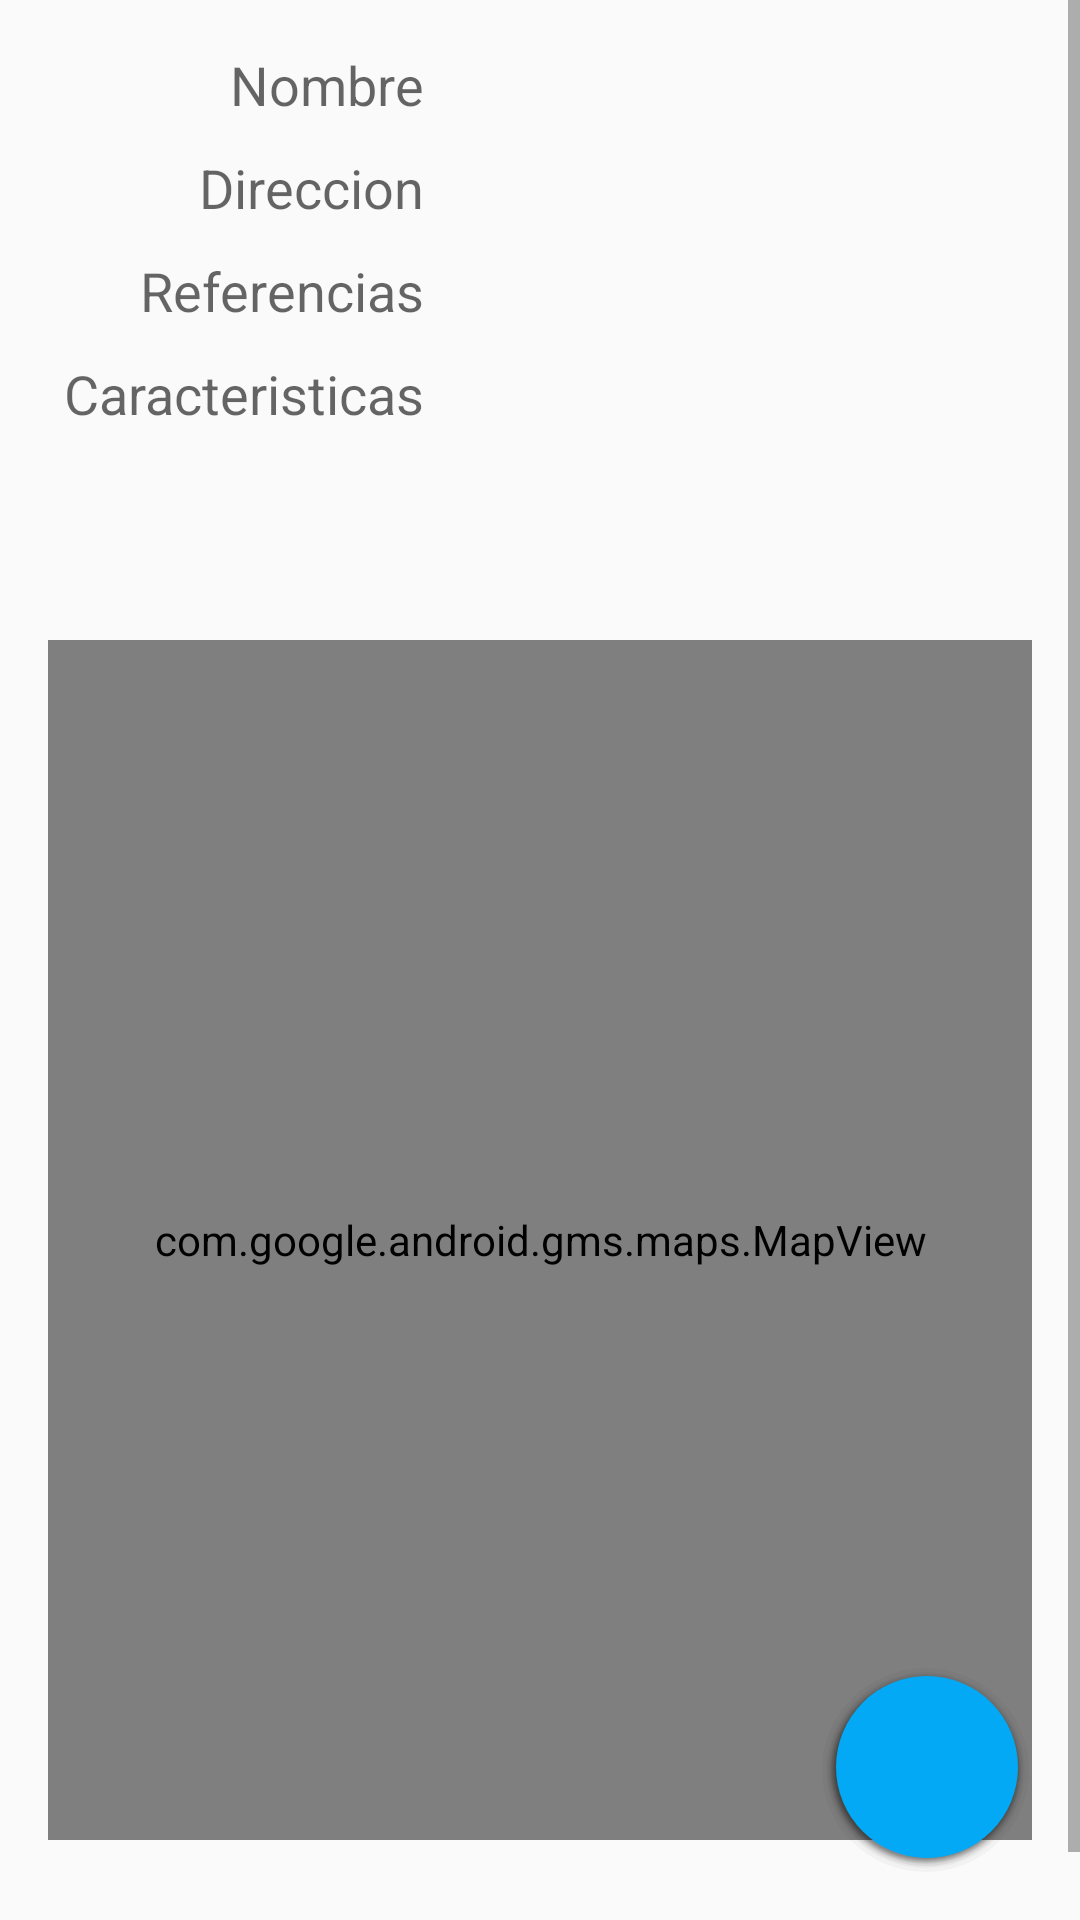

Produce the Android XML layout that renders to this screen, including the resource entries it uses.
<!-- AndroidManifest.xml: application theme AppTheme -->
<!-- res/layout/fragment_ver_lugar.xml -->
<FrameLayout xmlns:android="http://schemas.android.com/apk/res/android"
    xmlns:tools="http://schemas.android.com/tools"
    android:layout_width="match_parent"
    android:layout_height="match_parent"
    tools:context="mx.itson.macondo.fragments.VerLugarFragment">
    
    
    <ScrollView
        android:id="@+id/scrollView2"
        android:layout_width="fill_parent"
        android:layout_height="fill_parent"
        android:layout_gravity="center">

        <LinearLayout
            android:layout_width="match_parent"
            android:layout_height="match_parent"
            android:numColumns="2"
            android:orientation="vertical"
            android:paddingLeft="@dimen/activity_horizontal_margin"
            android:paddingRight="@dimen/activity_horizontal_margin"
            android:paddingTop="@dimen/activity_vertical_margin">

            <LinearLayout
                android:layout_width="fill_parent"
                android:layout_height="match_parent"
                android:orientation="vertical">

                <LinearLayout
                    android:layout_width="fill_parent"
                    android:layout_height="wrap_content"
                    android:orientation="horizontal">

                    <TextView
                        android:id="@+id/tv_nombre"
                        android:layout_width="125dp"
                        android:layout_height="fill_parent"
                        android:layout_marginRight="10dp"
                        android:gravity="bottom|right"
                        android:text="@string/str_nombre"
                        android:textAppearance="?android:attr/textAppearanceMedium" />

                    <TextView
                        android:id="@+id/txt_nombre"
                        android:layout_width="fill_parent"
                        android:layout_height="wrap_content"
                        android:textAppearance="?android:attr/textAppearanceMedium" />
                </LinearLayout>

                <LinearLayout
                    android:layout_width="fill_parent"
                    android:layout_height="wrap_content"
                    android:layout_marginTop="10dp"
                    android:orientation="horizontal">

                    <TextView
                        android:id="@+id/tv_direccion"
                        android:layout_width="125dp"
                        android:layout_height="fill_parent"
                        android:layout_marginRight="10dp"
                        android:gravity="center|right"
                        android:text="@string/str_direccion"
                        android:textAppearance="?android:attr/textAppearanceMedium" />

                    <TextView
                        android:id="@+id/txt_direccion"
                        android:layout_width="fill_parent"
                        android:layout_height="wrap_content"
                        android:gravity="top"
                        android:lines="3"
                        android:textAppearance="?android:attr/textAppearanceMedium" />
                </LinearLayout>

                <LinearLayout
                    android:layout_width="fill_parent"
                    android:layout_height="wrap_content"
                    android:layout_marginTop="10dp"
                    android:orientation="horizontal">

                    <TextView
                        android:id="@+id/tv_referencias"
                        android:layout_width="125dp"
                        android:layout_height="fill_parent"
                        android:layout_marginRight="10dp"
                        android:gravity="bottom|right"
                        android:text="@string/str_referencias"
                        android:textAppearance="?android:attr/textAppearanceMedium" />

                    <TextView
                        android:id="@+id/txt_referencias"
                        android:layout_width="fill_parent"
                        android:layout_height="wrap_content"
                        android:singleLine="true"
                        android:textAppearance="?android:attr/textAppearanceMedium" />
                </LinearLayout>

                <LinearLayout
                    android:layout_width="fill_parent"
                    android:layout_height="wrap_content"
                    android:layout_marginTop="10dp"
                    android:orientation="horizontal">

                    <TextView
                        android:id="@+id/textView4"
                        android:layout_width="125dp"
                        android:layout_height="fill_parent"
                        android:layout_marginRight="10dp"
                        android:gravity="bottom|right"
                        android:text="@string/str_caracteristicas"
                        android:textAppearance="?android:attr/textAppearanceMedium" />

                    <TextView
                        android:id="@+id/txt_caracteristicas"
                        android:layout_width="fill_parent"
                        android:layout_height="wrap_content"
                        android:singleLine="true"
                        android:textAppearance="?android:attr/textAppearanceMedium" />
                </LinearLayout>
            </LinearLayout>

            <ImageView
                android:id="@+id/imageView"
                android:layout_width="fill_parent"
                android:layout_height="wrap_content"
                android:layout_gravity="center_horizontal"
                android:layout_marginTop="20dp"
                android:maxHeight="400dp" />

            <RelativeLayout xmlns:android="http://schemas.android.com/apk/res/android"
                xmlns:tools="http://schemas.android.com/tools"
                android:layout_width="match_parent"
                android:layout_height="400dp"
                android:layout_marginBottom="50dp"
                android:layout_marginTop="50dp">

                <com.google.android.gms.maps.MapView xmlns:android="http://schemas.android.com/apk/res/android"
                    xmlns:tools="http://schemas.android.com/tools"
                    android:id="@+id/map"
                    android:name="com.google.android.gms.maps.MapView"
                    android:layout_width="match_parent"
                    android:layout_height="match_parent" />
            </RelativeLayout>

        </LinearLayout>
    </ScrollView>

    <ImageButton
        android:id="@+id/imgBtn_edit_lugar"
        android:layout_width="@dimen/fab_button_diameter"
        android:layout_height="@dimen/fab_button_diameter"
        android:layout_alignParentBottom="true"
        android:layout_alignParentEnd="true"
        android:layout_alignParentRight="true"
        android:layout_gravity="right|bottom"
        android:layout_marginBottom="@dimen/fab_button_margin_bottom"
        android:layout_marginRight="@dimen/fab_button_margin_right"
        android:background="@drawable/fab"
        android:src="@drawable/ic_edit_white_36dp"
        android:tint="@android:color/white" />
</FrameLayout>
<!-- resources referenced by this layout -->
<resources>
  <dimen name="activity_horizontal_margin">16dp</dimen>
  <dimen name="activity_vertical_margin">16dp</dimen>
  <dimen name="fab_button_diameter">70dp</dimen>
  <dimen name="fab_button_margin_bottom">16dp</dimen>
  <dimen name="fab_button_margin_right">16dp</dimen>
  <!-- drawable fab: vector/xml drawable (drawable, 6777 chars, omitted) -->
  <string name="str_caracteristicas">Caracteristicas</string>
  <string name="str_direccion">Direccion</string>
  <string name="str_nombre">Nombre</string>
  <string name="str_referencias">Referencias</string>
  <style name="AppTheme" parent="Theme.AppCompat.Light.DarkActionBar">
          
          <item name="colorPrimary">@color/primary</item>
          <item name="colorPrimaryDark">@color/primaryDark</item>
      </style>
</resources>
